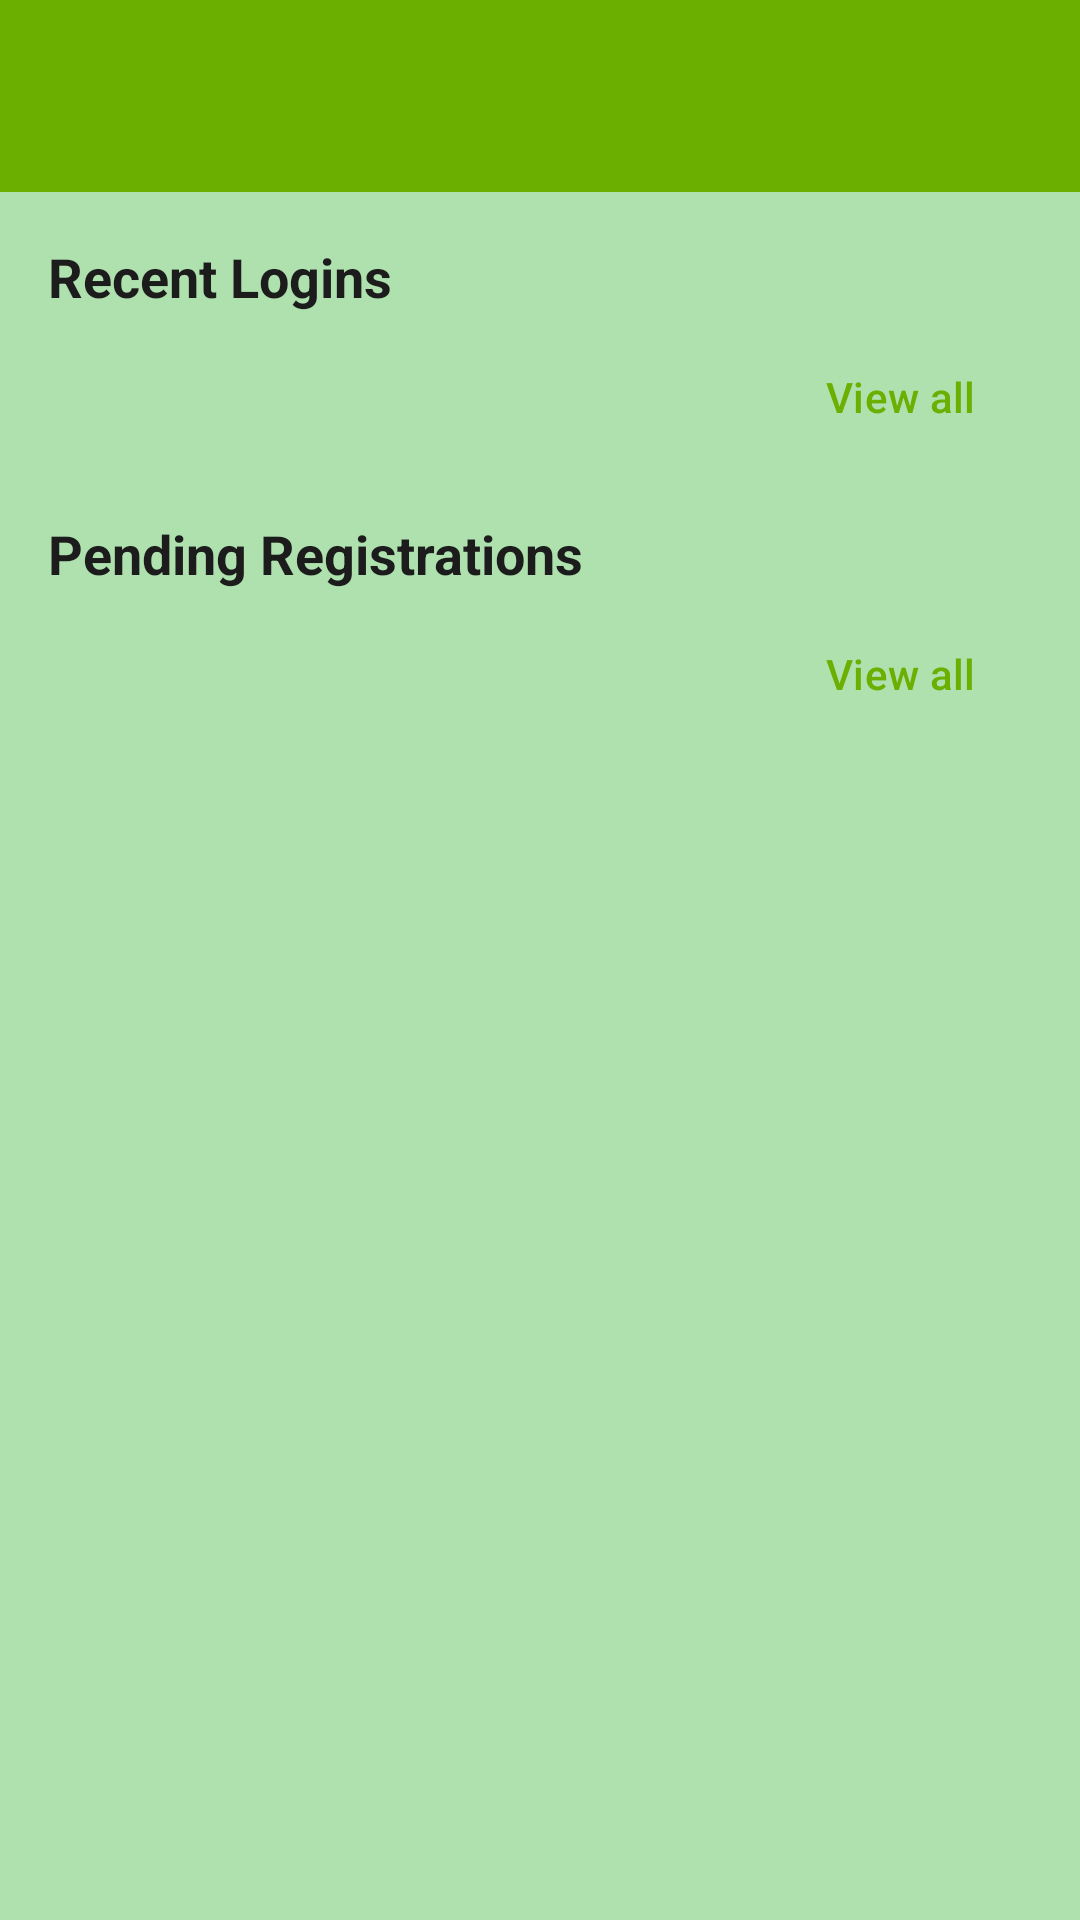

Android layout source for this screen:
<!-- AndroidManifest.xml: application theme Theme.CapstoneProjectApp -->
<!-- res/layout/activity_admin_users.xml -->
<?xml version="1.0" encoding="utf-8"?>
<LinearLayout xmlns:android="http://schemas.android.com/apk/res/android"
    xmlns:app="http://schemas.android.com/apk/res-auto"
    android:layout_width="match_parent"
    android:layout_height="match_parent"
    android:orientation="vertical"
    android:background="@color/Soft_Mint_Green">

    <com.google.android.material.appbar.MaterialToolbar
        android:id="@+id/toolbar"
        android:layout_width="match_parent"
        android:layout_height="?attr/actionBarSize"
        android:background="@color/Deep_Natural_Green"
        app:titleTextColor="@android:color/white" />

    <ScrollView
        android:layout_width="match_parent"
        android:layout_height="match_parent"
        android:fillViewport="true"
        android:clipToPadding="false"
        android:paddingBottom="88dp">

        <LinearLayout
            android:layout_width="match_parent"
            android:layout_height="wrap_content"
            android:orientation="vertical"
            android:padding="16dp">

            <TextView
                android:layout_width="wrap_content"
                android:layout_height="wrap_content"
                android:text="Recent Logins"
                android:textSize="18sp"
                android:textStyle="bold"
                android:textColor="@color/Near_Black" />

            <androidx.recyclerview.widget.RecyclerView
                android:id="@+id/rvLogins"
                android:layout_width="match_parent"
                android:layout_height="wrap_content"
                android:nestedScrollingEnabled="false" />

            <com.google.android.material.button.MaterialButton
                android:id="@+id/btnViewAllLogins"
                style="@style/Widget.Material3.Button.TextButton"
                android:layout_width="wrap_content"
                android:layout_height="wrap_content"
                android:text="View all"
                android:layout_marginTop="4dp"
                android:layout_gravity="end" />

            <TextView
                android:id="@+id/emptyLogins"
                android:layout_width="wrap_content"
                android:layout_height="wrap_content"
                android:text="No login events"
                android:layout_marginTop="8dp"
                android:textColor="@color/Muted_Gray"
                android:visibility="gone" />

            <View
                android:layout_width="match_parent"
                android:layout_height="16dp" />

            <TextView
                android:layout_width="wrap_content"
                android:layout_height="wrap_content"
                android:text="Pending Registrations"
                android:textSize="18sp"
                android:textStyle="bold"
                android:textColor="@color/Near_Black" />

            <androidx.recyclerview.widget.RecyclerView
                android:id="@+id/rvPending"
                android:layout_width="match_parent"
                android:layout_height="wrap_content"
                android:nestedScrollingEnabled="false" />

            <com.google.android.material.button.MaterialButton
                android:id="@+id/btnViewAllPending"
                style="@style/Widget.Material3.Button.TextButton"
                android:layout_width="wrap_content"
                android:layout_height="wrap_content"
                android:text="View all"
                android:layout_marginTop="4dp"
                android:layout_gravity="end" />

            <TextView
                android:id="@+id/emptyPending"
                android:layout_width="wrap_content"
                android:layout_height="wrap_content"
                android:text="No pending users"
                android:layout_marginTop="8dp"
                android:textColor="@color/Muted_Gray"
                android:visibility="gone" />

        </LinearLayout>
    </ScrollView>

    
    <com.google.android.material.bottomnavigation.BottomNavigationView
        android:id="@+id/bottomNavigation"
        android:layout_width="match_parent"
        android:layout_height="wrap_content"
        android:layout_gravity="bottom"
        android:background="@android:color/white"
        app:menu="@menu/expert_bottom_menu"
        app:itemIconTint="@color/bottom_nav_color"
        app:itemTextColor="@color/bottom_nav_color"
        app:labelVisibilityMode="labeled" />

</LinearLayout>
<!-- resources referenced by this layout -->
<resources>
  <color name="Deep_Natural_Green">#6BAF00</color>
  <color name="Muted_Gray">#666666</color>
  <color name="Near_Black">#1C1C1C</color>
  <color name="Soft_Mint_Green">#AFE1AF</color>
  <style name="Theme.CapstoneProjectApp" parent="Base.Theme.CapstoneProjectApp" />
  <style name="Base.Theme.CapstoneProjectApp" parent="Theme.Material3.Light.NoActionBar">
          
          <item name="colorPrimary">@color/Deep_Natural_Green</item>
          <item name="colorPrimaryVariant">@color/Mild_Tone_Green</item>
          <item name="colorOnPrimary">@android:color/white</item>
          
          
          <item name="colorSecondary">@color/Bright_Lime_Green</item>
          <item name="colorSecondaryVariant">@color/Mild_Tone_Green</item>
          <item name="colorOnSecondary">@android:color/white</item>
          
          
          <item name="android:colorBackground">@color/Soft_Mint_Green</item>
          <item name="colorSurface">@android:color/white</item>
          <item name="colorOnBackground">@color/Near_Black</item>
          <item name="colorOnSurface">@color/Near_Black</item>
          
          
          <item name="android:statusBarColor">@color/Deep_Natural_Green</item>
          <item name="android:windowLightStatusBar">false</item>
          
          
          <item name="android:navigationBarColor">@color/Deep_Natural_Green</item>
          
          
          <item name="android:forceDarkAllowed">false</item>
  
          
          <item name="bottomNavigationStyle">@style/Widget.App.BottomNavigationView</item>
      </style>
  <color name="Mild_Tone_Green">#7DA97D</color>&gt;
  <color name="Bright_Lime_Green">#A3D900</color>
  <style name="Widget.App.BottomNavigationView" parent="Widget.Material3.BottomNavigationView">
          <item name="materialThemeOverlay">@style/ThemeOverlay.App.BottomNavigationView</item>
          <item name="itemIconTint">@color/bottom_nav_color</item>
          <item name="itemTextColor">@color/bottom_nav_color</item>
          <item name="itemRippleColor">@color/Mild_Tone_Green</item>
      </style>
  <style name="ThemeOverlay.App.BottomNavigationView" parent="">
          <item name="colorPrimary">@color/Deep_Natural_Green</item>
          <item name="colorOnPrimary">@color/Muted_Gray</item>
          <item name="colorSurface">@android:color/white</item>
      </style>
</resources>
